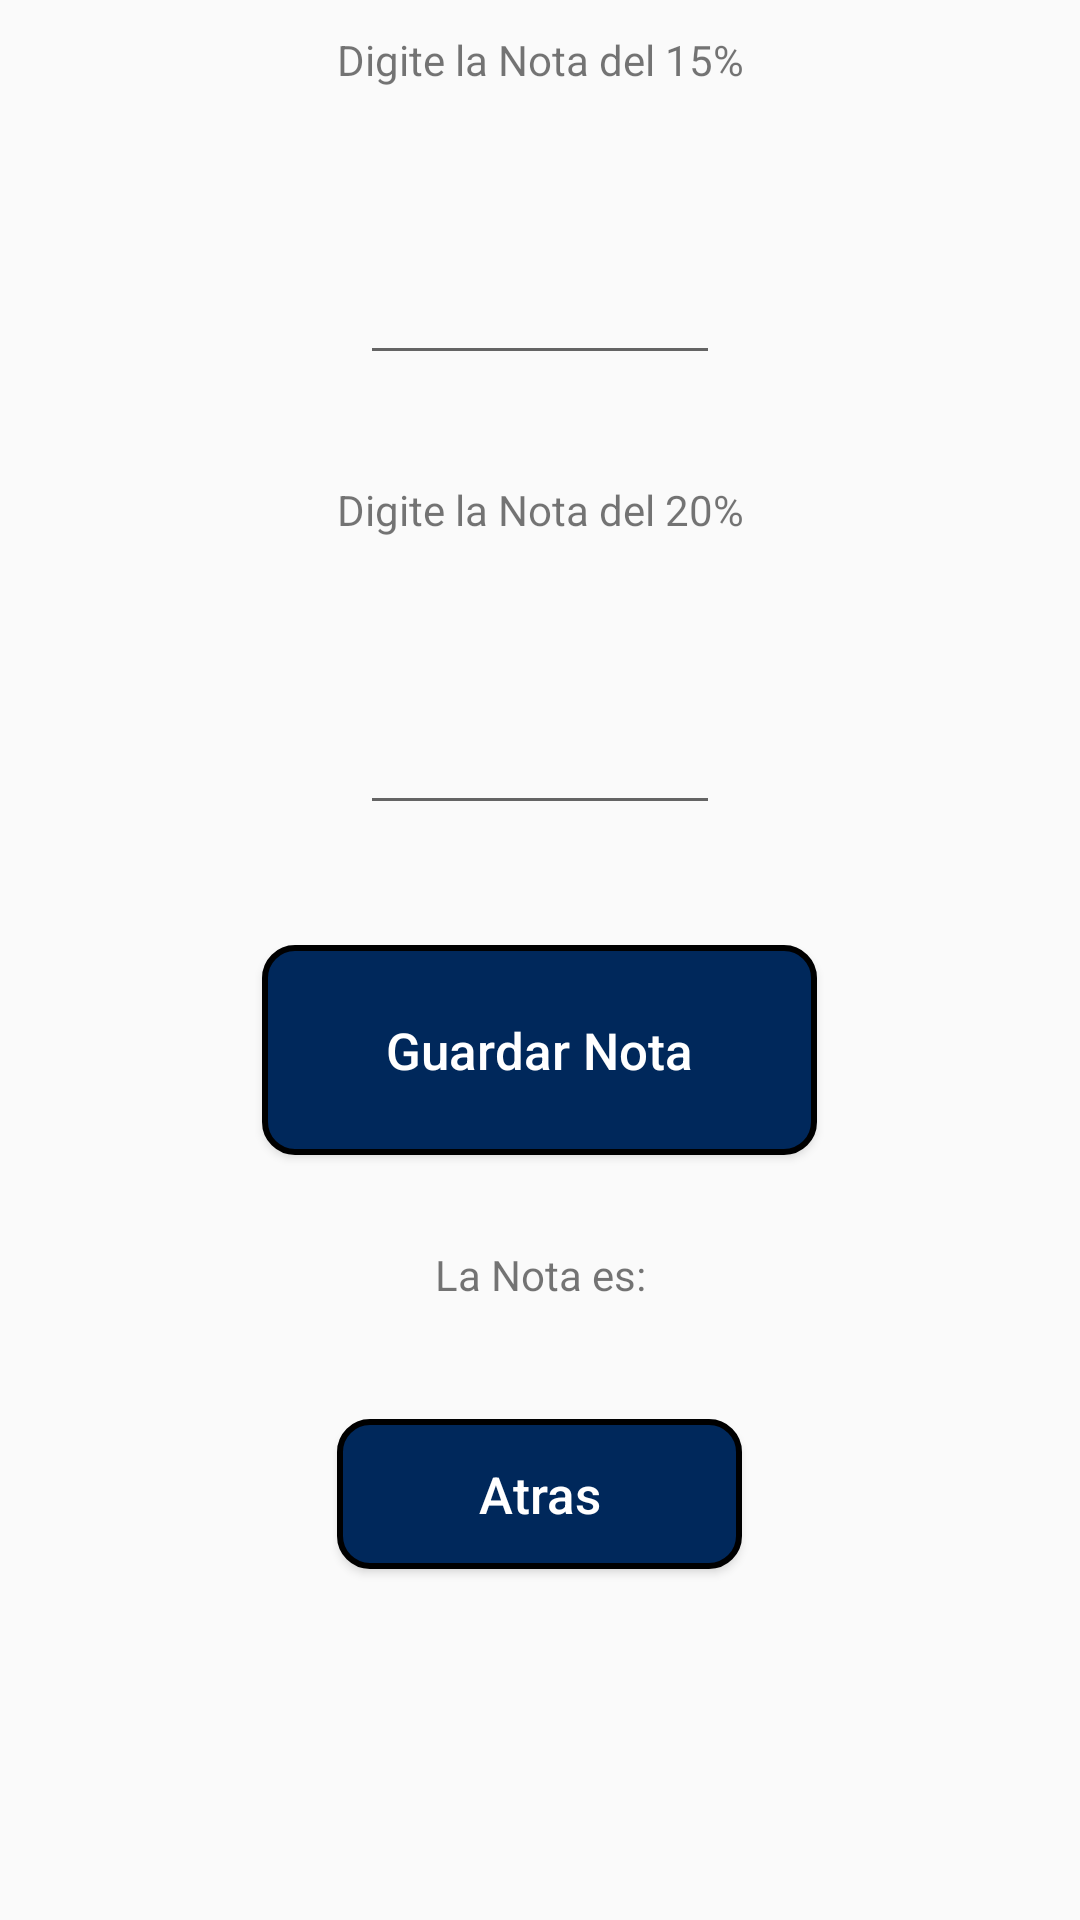

Android layout source for this screen:
<!-- AndroidManifest.xml: application theme AppTheme -->
<!-- res/layout/activity_segundocorte.xml -->
<?xml version="1.0" encoding="utf-8"?>
<LinearLayout
	xmlns:android="http://schemas.android.com/apk/res/android"
	android:layout_width="match_parent"
	android:layout_height="match_parent"
	android:orientation="vertical"
	android:layout_marginTop="10dp">

	<TextView
		android:id="@+id/texview1"
		android:layout_width="match_parent"
		android:layout_height="40dp"
		android:text="Digite la Nota del 15%"
		android:layout_gravity="center_horizontal"
		android:gravity="center"/>

	<TextView
		android:id="@+id/spaci12"
		android:layout_width="match_parent"
		android:layout_height="40dp"
		android:text=""
		android:layout_gravity="center_horizontal"
		android:gravity="center"/>

	<EditText
		android:id="@+id/editn151"
		android:layout_width="120dp"
		android:layout_height="45dp"
		android:text=""
		android:inputType="numberDecimal"
		android:layout_gravity="center_horizontal"
		android:gravity="center"/>

	<TextView
		android:id="@+id/spaci13"
		android:layout_width="match_parent"
		android:layout_height="25dp"
		android:text=""
		android:layout_gravity="center_horizontal"
		android:gravity="center"/>

	<TextView
		android:id="@+id/editex201"
		android:layout_width="match_parent"
		android:layout_height="40dp"
		android:text="Digite la Nota del 20%"
		android:layout_gravity="center_horizontal"
		android:gravity="center"/>

	<TextView
		android:id="@+id/spaci123"
		android:layout_width="match_parent"
		android:layout_height="40dp"
		android:text=""
		android:layout_gravity="center_horizontal"
		android:gravity="center"/>

	<EditText
		android:id="@+id/editn201"
		android:layout_width="120dp"
		android:layout_height="45dp"
		android:text=""
		android:inputType="numberDecimal"
		android:layout_gravity="center_horizontal"
		android:gravity="center"/>

	<TextView
		android:id="@+id/spaci1233"
		android:layout_width="match_parent"
		android:layout_height="40dp"
		android:text=""
		android:layout_gravity="center_horizontal"
		android:gravity="center"/>

	<Button
		android:id="@+id/bottondeg"
		android:layout_width="185dp"
		android:layout_height="70dp"
		android:text="Guardar Nota"
		android:onClick="scarn1"
		android:layout_gravity="center_horizontal"
		android:gravity="center"
		android:textSize="17sp"
		android:textAllCaps="false"
		android:textColor="#FFFFFF"
		android:background="@drawable/button_background"/>

	<TextView
		android:id="@+id/spaci12333"
		android:layout_width="match_parent"
		android:layout_height="20dp"
		android:text=""
		android:layout_gravity="center_horizontal"
		android:gravity="center"/>

	<TextView
		android:id="@+id/s3"
		android:layout_width="match_parent"
		android:layout_height="40dp"
		android:text="La Nota es:"
		android:layout_gravity="center_horizontal"
		android:gravity="center"/>

	<TextView
		android:id="@+id/textnota"
		android:layout_width="35dp"
		android:layout_height="23dp"
		android:text=""
		android:layout_gravity="center_horizontal"
		android:gravity="center"/>

	<TextView
		android:id="@+id/sp33"
		android:layout_width="match_parent"
		android:layout_height="5dp"
		android:text=""
		android:layout_gravity="center_horizontal"
		android:gravity="center"/>

	<Button
		android:id="@+id/butte"
		android:layout_width="135dp"
		android:layout_height="50dp"
		android:text="Atras"
		android:onClick="bott1"
		android:layout_gravity="center_horizontal"
		android:gravity="center"
		android:textSize="17sp"
		android:textAllCaps="false"
		android:textColor="#FFFFFF"
		android:background="@drawable/button_background"/>

</LinearLayout>
<!-- resources referenced by this layout -->
<resources>
  <!-- drawable button_background (drawable) -->
  <?xml version="1.0" encoding="utf-8"?>
  <shape xmlns:android="http://schemas.android.com/apk/res/android" 
      android:shape="rectangle">
  
  	<solid
  		android:color="#00285B"/>
  
  	<stroke
  		android:width="2dp"
  		android:color="#000000"/>
  
  	<corners
  		android:topLeftRadius="10dp"
  		android:topRightRadius="10dp"
  		android:bottomLeftRadius="10dp"
  		android:bottomRightRadius="10dp"/>
  
  </shape>
  <style name="AppTheme" parent="Theme.AppCompat.Light.DarkActionBar">
          
          <item name="colorPrimary">@color/colorPrimary</item>
          <item name="colorPrimaryDark">@color/colorPrimaryDark</item>
          <item name="colorAccent">@color/colorAccent</item>
      </style>
  <color name="colorPrimary">#002246</color>
  <color name="colorPrimaryDark">#001834</color>
  <color name="colorAccent">#000000</color>
</resources>
